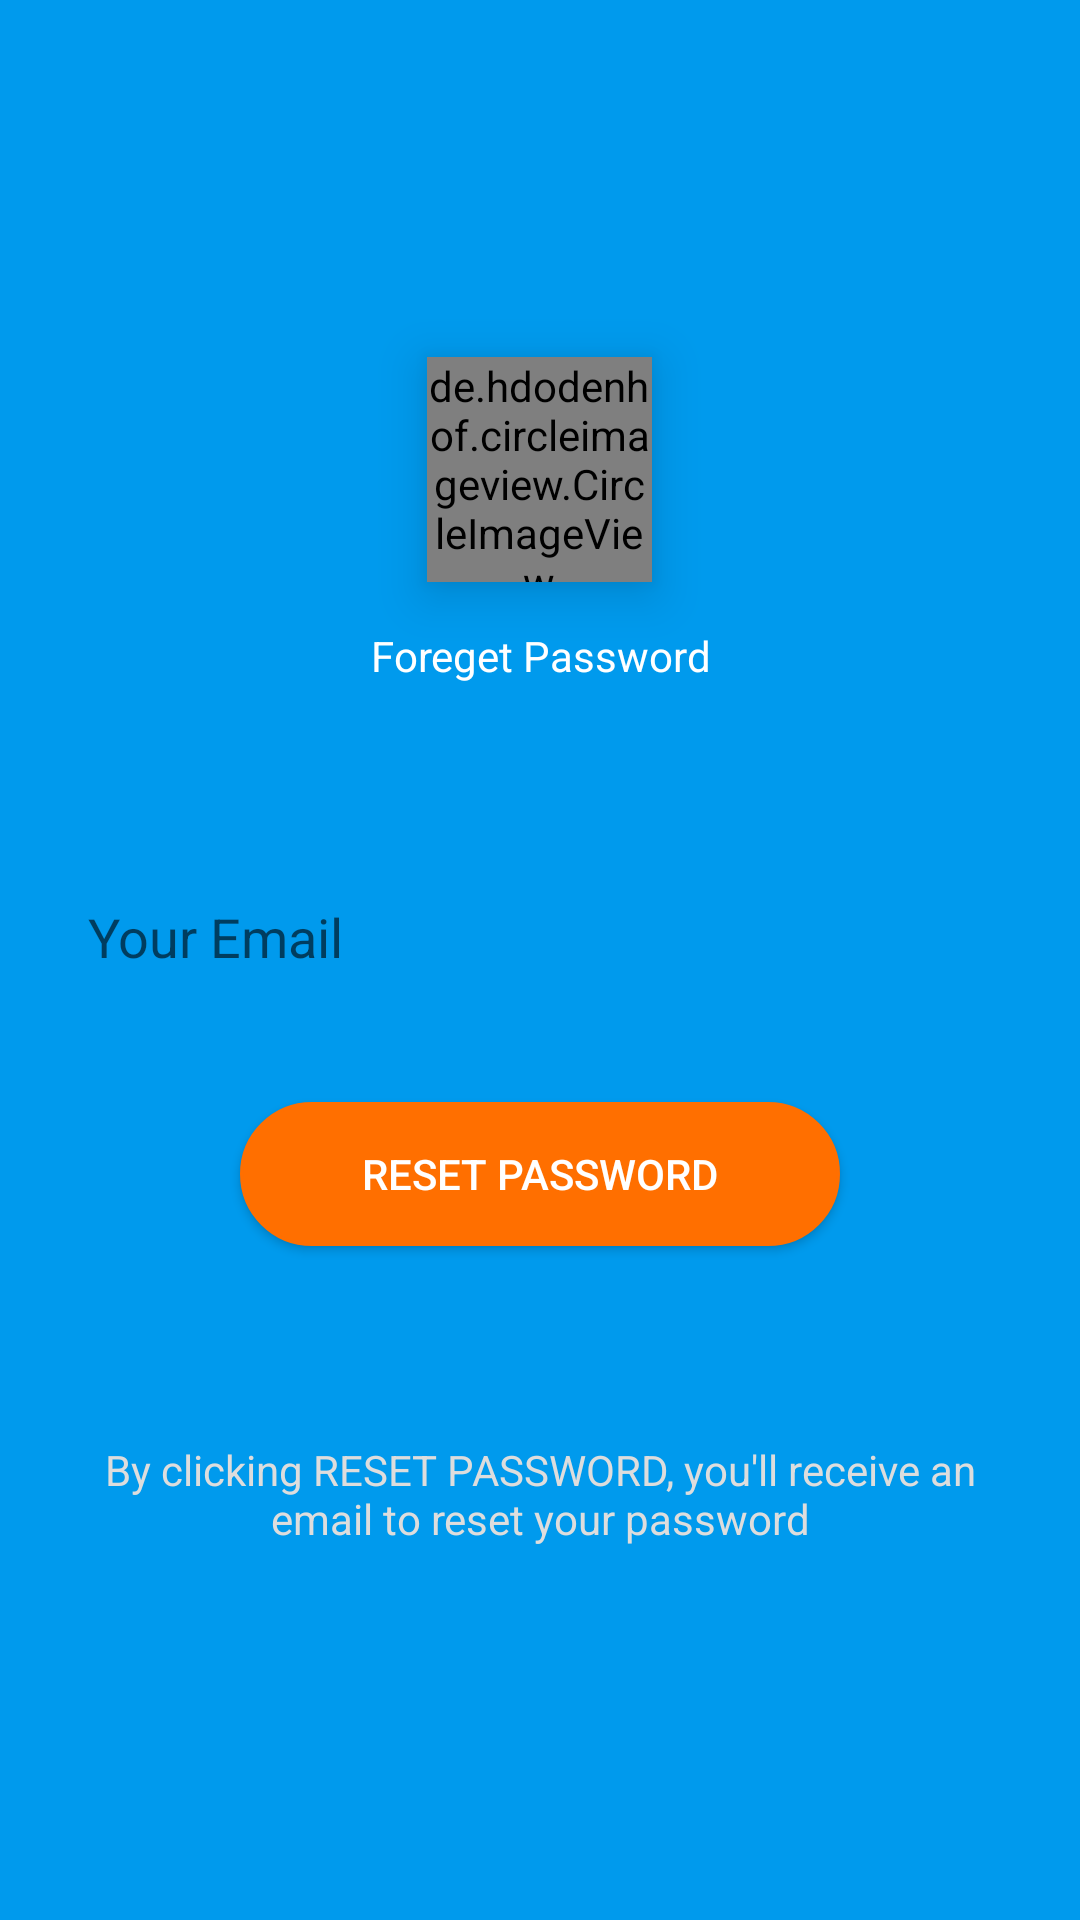

Layout XML and referenced resources for this Android screen:
<!-- AndroidManifest.xml: activity theme AppTheme -->
<!-- res/layout/activity_reset_password.xml -->
<?xml version="1.0" encoding="utf-8"?>
<androidx.constraintlayout.widget.ConstraintLayout
    xmlns:android="http://schemas.android.com/apk/res/android"
    xmlns:app="http://schemas.android.com/apk/res-auto"
    xmlns:tools="http://schemas.android.com/tools"
    android:layout_width="match_parent"
    android:layout_height="match_parent"
    android:layout_gravity="center"
    android:background="@color/lightblue"
    android:fitsSystemWindows="true"
    tools:context=".ui.loginreg.ResetPasswordActivity">


    <LinearLayout
        android:layout_width="match_parent"
        android:layout_height="match_parent"
        android:orientation="vertical"
        android:gravity="center"
        app:layout_constraintBottom_toBottomOf="parent"
        app:layout_constraintEnd_toEndOf="parent"
        app:layout_constraintStart_toStartOf="parent"
        app:layout_constraintTop_toTopOf="parent">
        <de.hdodenhof.circleimageview.CircleImageView
            android:layout_width="75dp"
            android:elevation="10dp"
            android:outlineSpotShadowColor="@color/dark"
            android:layout_height="75dp"
            android:layout_gravity="center_horizontal"
            android:textAllCaps="true"
            app:civ_border_color="@color/appBg"
            android:src="@drawable/cillogo"
            app:civ_border_width="2dp"
            android:textColor="@color/colorPrimary"
            android:textSize="18sp" />
        <TextView
            android:layout_width="match_parent"
            android:layout_height="wrap_content"
            android:layout_marginLeft="20dp"
            android:layout_marginRight="20dp"
            android:text="Foreget Password"
            android:layout_marginTop="10dp"
            android:padding="5dp"
            android:textColor="@color/white"
            android:gravity="center"
            />


                <LinearLayout
                    android:layout_width="match_parent"
                    android:layout_height="wrap_content"
                    android:orientation="vertical"
                    android:paddingLeft="25dp"
                    android:paddingTop="10dp"
                    android:paddingRight="25dp"
                    android:paddingBottom="20dp">

                    <TextView
                        android:layout_width="wrap_content"
                        android:layout_height="wrap_content"
                        android:layout_gravity="center_horizontal"
                        android:text=" "
                        android:gravity="center"
                        android:layout_marginTop="20dp"
                        android:textColor="@color/colorPrimary"
                        android:textSize="18sp" />




                        <EditText
                            android:id="@+id/userEmail"
                            android:layout_width="match_parent"
                            android:layout_height="50dp"
                            android:hint=" Your Email"
                            android:backgroundTint="@color/white"
                            android:background="@drawable/shape_rounded"
                            android:inputType="textEmailAddress" />



                    <Button
                        android:id="@+id/loginButton"
                        android:layout_width="200dp"
                        android:layout_height="wrap_content"
                        android:layout_marginTop="30dp"
                        android:layout_marginBottom="30dp"
                        android:backgroundTint="@color/yellowgold"
                        android:background="@drawable/button_subscribe"
                        android:padding="10dp"
                        android:layout_gravity="center"
                        android:text="@string/btn_reset_password"
                        android:textAllCaps="false"
                        android:textColor="@color/white" />

                </LinearLayout>

        <TextView
            android:id="@+id/tv"
            android:layout_width="match_parent"
            android:layout_height="wrap_content"
            android:layout_marginLeft="20dp"
            android:layout_marginRight="20dp"
            android:text="By clicking RESET PASSWORD, you'll receive an email to reset your password"
            android:layout_marginTop="10dp"
            android:padding="5dp"
            android:textColor="@color/colorGrey"
            android:gravity="center"
            />
        </LinearLayout>

</androidx.constraintlayout.widget.ConstraintLayout>
<!-- resources referenced by this layout -->
<resources>
  <color name="appBg">#212242</color>
  <color name="colorGrey">#dddddd</color>
  <color name="colorPrimary">#262B49</color>
  <color name="dark">#000000</color>
  <color name="lightblue">#009AED</color>
  <color name="white">#ffffff</color>
  <color name="yellowgold">#FF6F00</color>
  <!-- drawable button_subscribe (drawable) -->
  <?xml version="1.0" encoding="utf-8"?>
  <selector xmlns:android="http://schemas.android.com/apk/res/android" >
      <item android:state_pressed="true" >
          <shape android:shape="rectangle"  >
              <corners android:radius="50dip" />
              <stroke android:width="2dp"
                  android:color="#fff" />
              <gradient android:angle="-90"
                  android:startColor="@color/appBg"
                  android:endColor="@color/appBg"  />
          </shape>
      </item>
      <item android:state_focused="true">
          <shape android:shape="rectangle"  >
              <corners android:radius="3dip" />
              <stroke android:width="1dip"
                  android:color="@color/white" />
              <solid android:color="@color/dbg"/>
          </shape>
      </item>
      <item >
          <shape android:shape="rectangle"  >
              <corners android:radius="50dip" />
              <stroke android:width="1dp"
                  android:color="@color/white" />
              <gradient android:angle="-90"
                  android:startColor="@color/yellowgold"
                  android:endColor="@color/yellowgold"  />
          </shape>
      </item>
  </selector>
  <!-- drawable cillogo: png bitmap (drawable, 30022 bytes) -->
  <string name="btn_reset_password">RESET PASSWORD</string>
  <style name="AppTheme" parent="Theme.AppCompat.Light.NoActionBar">
          
          <item name="android:windowLayoutInDisplayCutoutMode" tools:targetApi="o_mr1">shortEdges
          </item>
          <item name="android:statusBarColor">@color/lightblue</item>
          <item name="android:windowTranslucentNavigation" tools:targetApi="kitkat">false</item>
          <item name="colorPrimary">@color/lightblue</item>
          <item name="colorPrimaryDark">@color/lightblue</item>
          <item name="colorAccent">@color/lightblue</item>
      </style>
  <color name="dbg">#161729</color>
</resources>
